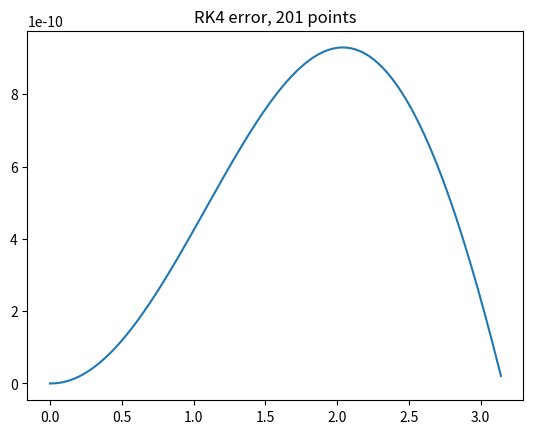

The script that saved this image:
import numpy as np
from matplotlib import pyplot as plt

#solve y''=-y with RK4

def f(x,y):
    dydx=np.asarray([y[1],-y[0]])
    return dydx

    #y[0]=y
    #y[1]=dy/dx
    #y'[0]=y[1]
    #y'[1]=-y[0]

def rk4(fun,x,y,h):
    k1=fun(x,y)*h
    k2=h*fun(x+h/2,y+k1/2)
    k3=h*fun(x+h/2,y+k2/2)
    k4=h*fun(x+h,y+k3)
    dy=(k1+2*k2+2*k3+k4)/6
    return y+dy

npt=201
x=np.linspace(0,np.pi,npt)
y=np.zeros([2,npt])
y[0,0]=1 #starting conditions
y[1,0]=0 #if I start at peak, then first derivative =0
for i in range(npt-1):
    h=x[i+1]-x[i]
    y[:,i+1]=rk4(f,x[i],y[:,i],h)
truth=np.cos(x)
print(np.std(truth-y[0,:]))

plt.ion()
plt.plot(x,y[0,:]-truth)
plt.title('RK4 error, ' + repr(npt)+ ' points')
plt.savefig('rk4_err.png')
